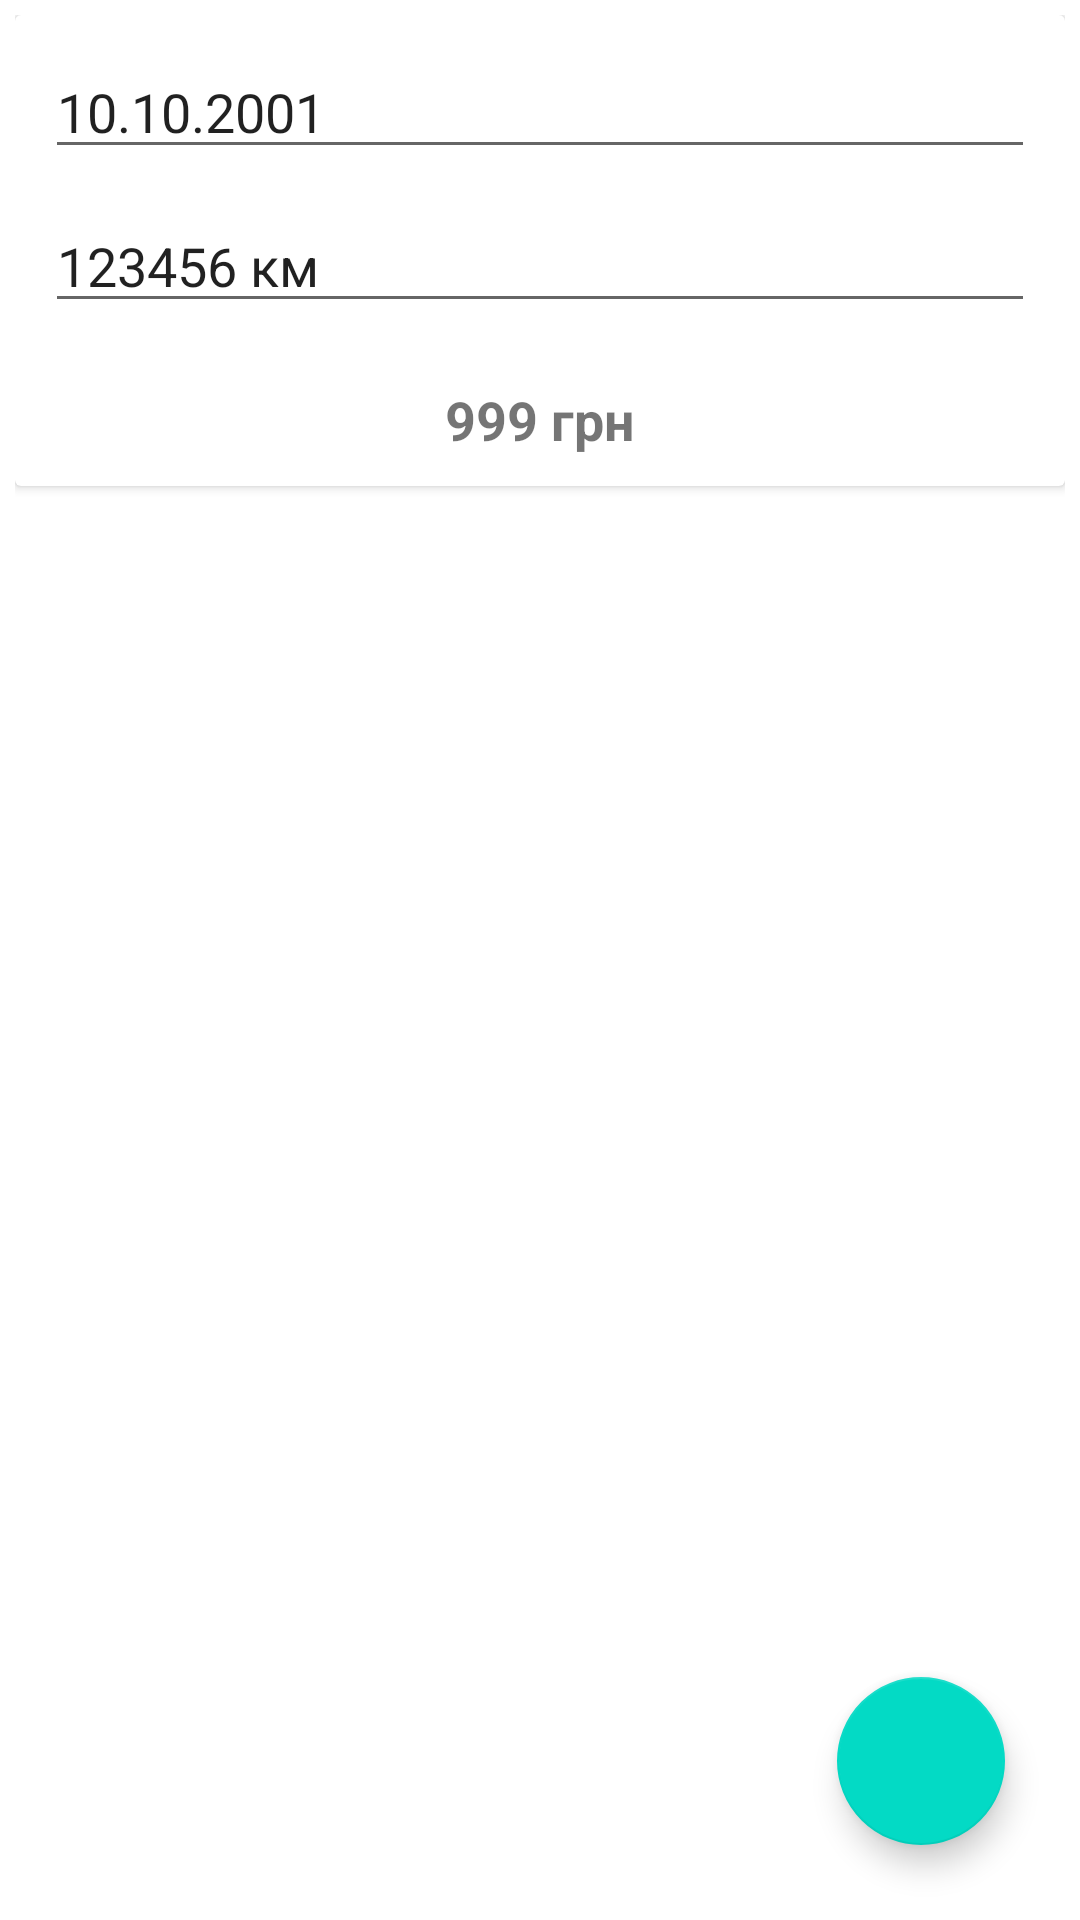

Layout XML and referenced resources for this Android screen:
<!-- AndroidManifest.xml: application theme Theme.CarExpenses -->
<!-- res/layout/fragment_add.xml -->
<?xml version="1.0" encoding="utf-8"?>
<androidx.constraintlayout.widget.ConstraintLayout xmlns:android="http://schemas.android.com/apk/res/android"
    xmlns:tools="http://schemas.android.com/tools"
    android:layout_width="match_parent"
    android:layout_height="match_parent"
    xmlns:app="http://schemas.android.com/apk/res-auto"
    tools:context=".screens.add.FragmentAdd"
    android:padding="5dp">

    <androidx.cardview.widget.CardView
        android:id="@+id/add_header_card_view"
        android:layout_width="match_parent"
        android:layout_height="wrap_content"
        app:layout_constraintTop_toTopOf="parent"
        app:layout_constraintStart_toStartOf="parent"
        app:layout_constraintEnd_toEndOf="parent"
        app:layout_constraintBottom_toTopOf="@id/add_recycler_view">
        <LinearLayout
            android:layout_width="match_parent"
            android:layout_height="match_parent"
            android:orientation="vertical"
            >
        <EditText
            android:id="@+id/add_date"
            android:layout_width="match_parent"
            android:layout_height="wrap_content"
            android:lines="1"
            android:text="10.10.2001"
            android:layout_marginTop="10dp"
            android:layout_marginStart="10dp"
            android:layout_marginEnd="10dp"
            />
        <EditText
            android:id="@+id/add_odometer"
            android:layout_width="match_parent"
            android:layout_height="wrap_content"
            android:lines="1"
            android:text="123456 км"
            android:layout_marginTop="10dp"
            android:layout_marginStart="10dp"
            android:layout_marginEnd="10dp"
            android:layout_marginBottom="10dp"
            />
        <TextView
            android:id="@+id/tv_add_sum"
            android:layout_width="match_parent"
            android:layout_height="wrap_content"
            android:lines="1"
            android:text="999 грн"
            android:textStyle="bold"
            android:textSize="18sp"
            android:gravity="center_horizontal"
            android:layout_marginTop="10dp"
            android:layout_marginStart="10dp"
            android:layout_marginEnd="10dp"
            android:layout_marginBottom="10dp"
            />



        </LinearLayout>
    </androidx.cardview.widget.CardView>

    <androidx.recyclerview.widget.RecyclerView
        android:id="@+id/add_recycler_view"
        android:layout_width="match_parent"
        android:layout_height="0dp"
        android:layout_marginTop="5dp"
        app:layoutManager="androidx.recyclerview.widget.LinearLayoutManager"
        app:layout_constraintTop_toBottomOf="@id/add_header_card_view"
        app:layout_constraintStart_toStartOf="parent"
        app:layout_constraintEnd_toEndOf="parent"
        app:layout_constraintBottom_toBottomOf="parent"
        />
    <com.google.android.material.floatingactionbutton.FloatingActionButton
        android:id="@+id/add_fab"
        android:layout_width="wrap_content"
        android:layout_height="wrap_content"
        android:src="@drawable/ic_add"
        android:layout_marginBottom="20dp"
        android:layout_marginEnd="20dp"
        app:layout_constraintBottom_toBottomOf="parent"
        app:layout_constraintEnd_toEndOf="parent"
        android:contentDescription="TODO" />



</androidx.constraintlayout.widget.ConstraintLayout>
<!-- resources referenced by this layout -->
<resources>
  <style name="Theme.CarExpenses" parent="Theme.MaterialComponents.DayNight.DarkActionBar">
          
          <item name="colorPrimary">@color/purple_500</item>
          <item name="colorPrimaryVariant">@color/purple_700</item>
          <item name="colorOnPrimary">@color/white</item>
          
          <item name="colorSecondary">@color/teal_200</item>
          <item name="colorSecondaryVariant">@color/teal_700</item>
          <item name="colorOnSecondary">@color/black</item>
          
          <item name="android:statusBarColor">?attr/colorPrimaryVariant</item>
          
      </style>
  <color name="purple_500">#FF6200EE</color>
  <color name="purple_700">#FF3700B3</color>
  <color name="white">#FFFFFFFF</color>
  <color name="teal_200">#FF03DAC5</color>
  <color name="teal_700">#FF018786</color>
  <color name="black">#FF000000</color>
</resources>
